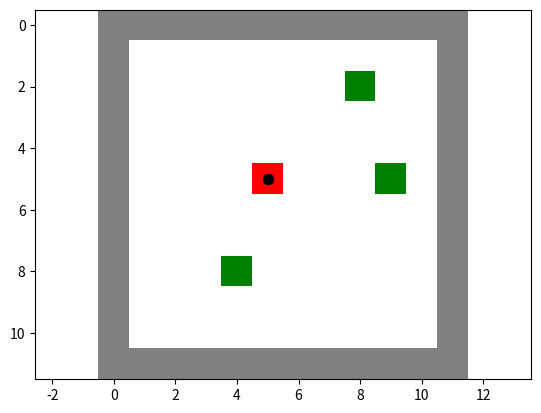

This figure's Python source: (Note: this script raises an exception after producing the figure.)



import random
from random import randint
import matplotlib as mpl
import numpy as np
import matplotlib.pyplot as plt
from math import pi,exp,cos
import matplotlib.colors as couleurs




### VARIABLES GLOBALES

## pour l'affichage graphique


# blanc pour les cases vides
# gris pour les obstacles
# vert pour la / les fourmilières
# rouge pour les stocks de nourriture

COULEURS = ["white","grey", "green", "red"]
CMAPU = couleurs.ListedColormap(COULEURS)

# Les fourmis auront aussi leurs couleurs suivant qu'elles sont "à vide" ou "portent un RAU"

COULEUR_FOURMI_SANS_RAU = "black"
COULEUR_FOURMI_AVEC_RAU = "orange"

# Maintenant les codes pour le tableau d'environnement

CODE_OBSTACLE = 1
CODE_PRATICABLE = 0
CODE_RAU = 2
CODE_FOURMILIERE = 3
CODE_PHEROMONE = 7


## pour l'arrêt ou la poursuite de la simulation

NB_RAU_INITIAL = 3 #ici, test manuel ; à implémenter dans remplit_RAU_au_hasard
NB_RAU_COLLECTEES = 0 #idee booleen compteur de RAU rentrées à la maison qui acheve le programme (while), cf. dernière fonction

SIMULATION_EN_COURS = True # cette variable indique que la simulation est en cours (tant qu'elle vaut True, la boucle principale continue - elle devient False par exemple si on ferme la fenêtre grâce à un bout de code que je vous ai mis en cadeau bonus !)


## liées à l'interprétation de l'inertie

EPSILON_COS = 0.001
INFLUENCE_COS_0 = 8
INFLUENCE_COS_PId4 = 5
INFLUENCE_COS_PId2 = 3
INFLUENCE_COS_3PId4 = 2
INFLUENCE_COS_PI = 1



ALPHA_INERTIE = 0.1 #variable caractérisant la préférence au déplacement


INFLUENCE_CASE = 1 #à supprimer ? ancien chemin pour le déplacement choisi


## liées à l'interprétation des phéromones

ALPHA_PHEROMONE = 10









### DEFINITION DE L'ENVIRONNEMENT



# ENVIRONNEMENT : rectangle de maxX*maxY cases pratiquables

maxX = 10
maxY = 10
# taille FIXEE dans cet exemple (à généraliser avec un environnement généré au hasard)

ENVIRONNEMENT = np.zeros((maxX+2,maxY+2))

ENVIRONNEMENT[:,0] = CODE_OBSTACLE
ENVIRONNEMENT[0,:] = CODE_OBSTACLE
ENVIRONNEMENT[maxX+1,:] = CODE_OBSTACLE
ENVIRONNEMENT[:,maxY+1] = CODE_OBSTACLE

LISTE_POSITION_RAU = [ (2,8) , (5,9) , (8,4) ]

for coord in LISTE_POSITION_RAU :
    ENVIRONNEMENT[coord] = CODE_RAU

ENVIRONNEMENT[(5,5)] = CODE_FOURMILIERE

print(ENVIRONNEMENT)


FOURMIS = [[(5,5) , False , (-1,1)] , [(5,5) , False , (1,1)] ] #[coordonnées , Rau ou pas, vecteur déplacement ] pour chaque fourmi


TEMPS_PAUSE = 0.1 # à quoi ça sert ?



# mettre plus tard : remplit_RAU_au_hasard(x) , remplit_obstacles_au_hasard(x)



### FONCTIONS UTILITAIRES


## fonctions liées à l'environnement

def remplit_RAU_au_hasard(nbUnites) :
    '''
    met nbUnites au hasard dans la variable globale ENVIRONNEMENT
    '''

    global NB_RAU_INITIAL

    NB_RAU_INITIAL = nbUnites

    Nb_RAU_placees = 0

    if NB_RAU_INITIAL <= maxX*maxY:
        while Nb_RAU_placees < NB_RAU_INITIAL:
            xRAU = random.randint(1,maxX)
            yRAU = random.randint(1,maxY)
            positionRAU = (xRAU,yRAU)
            if ENVIRONNEMENT[positionRAU] == CODE_PRATICABLE:
                ENVIRONNEMENT[positionRAU] = CODE_RAU
                Nb_RAU_placees += 1

    else:
        print('Pas assez de place dans ENVIRONNEMENT pour autant de RAU')



def remplit_Obstacles_au_hasard(nbUnites) :
    '''
    met nbObstacles obstacles dans la variable ENVIRONNEMENT
    '''

    Nb_Obstacles = nbUnites # faire une variable globale ?
    Nb_Obstacles_places = 0
    positionsObstacles = []

    if Nb_Obstacles <= maxX*maxY :
        while Nb_Obstacles_places < Nb_Obstacles :  #for k in range(nbObstacles) :
            xObs = randint(1, maxX)
            yObs = randint(1, maxY)
            positionsObstacles.append((xObs, yObs))
            for l in positionsObstacles :
                if ENVIRONNEMENT[l] ==  CODE_PRATICABLE :
                    ENVIRONNEMENT[l] = CODE_OBSTACLE
                    Nb_Obstacles_places += 1
    else :
        print('Pas assez de place dans ENVIRONNEMENT pour autant d obstacles')


    # à insérer sur github



## liste des voisins praticables ATTENTION MODIFICATION IMPORTANTE !

def liste_des_voisins_praticables(case):
    '''Renvoie liste des coordonnees des cases accessibles en partant d'une autre case, c'est à dire celles qui lui sont adjacentes (dont diagonales) et praticables'''
    i = case[0]
    j = case[1]
    voisins_potentiels = [(i-1,j-1),(i-1,j),(i-1,j+1),(i,j+1),(i+1,j+1),(i+1,j),(i+1,j-1),(i,j-1)] # parcours d'en haut à gauche, dans le sens horaire
    indice_voisins_praticables = []
    for candidat in voisins_potentiels:
        if (0 <= candidat[0] < ENVIRONNEMENT.shape[0]) and (0 <= candidat[1] < ENVIRONNEMENT.shape[1]) and (ENVIRONNEMENT[candidat] != CODE_OBSTACLE ):
            indice_voisins_praticables.append(candidat)
    return indice_voisins_praticables



## fonctions de calculs

def couple_delta(case_suivante , case_actuelle):
    '''
    renvoie un vecteur vitesse instantanée entre 2 cases traversées successives
    '''
    di = case_suivante[0] - case_actuelle[0]
    dj = case_suivante[1] - case_actuelle[1]
    couple_delta = ( di , dj )
    return couple_delta


def cos_des_deltas(delta_actuel, delta_possible) :
    produit_scalaire = np.dot(delta_actuel, delta_possible) # produit scalaire entre vecteur avant et vecteur suivant
    norme_vecteur_possible =( (delta_possible[0])**2 + (delta_possible[1])**2 )**(1/2) # norme du vecteur vitesse qui pointe vers une case possible
    norme_vecteur_actuel = ( (delta_actuel[0])**2 + (delta_actuel[1])**2 )**(1/2)
    cos_case_possible = produit_scalaire / (norme_vecteur_possible*norme_vecteur_actuel) # on divise par la norme pour isoler cos


    # arrondissement des valeurs de cos obtenues :

    if abs(cos_case_possible - cos(0)) <= EPSILON_COS :
        cos_case_possible = cos(0)

    elif abs(cos_case_possible - cos(pi/4)) <= EPSILON_COS :
        cos_case_possible = cos(pi/4)

    elif abs(cos_case_possible - cos(pi/2)) <= EPSILON_COS :
        cos_case_possible = cos(pi/2)

    elif abs(cos_case_possible - cos(3*pi/4)) <= EPSILON_COS :
        cos_case_possible = cos(3*pi/4)

    elif abs(cos_case_possible - cos(pi)) <= EPSILON_COS :
        cos_case_possible = cos(pi)

    return cos_case_possible




### FONCTIONS DE DEPLACEMENT

## ATTRACTIVITES

def mouvement_ini() :
    return (randint(-1,1),randint(-1,1))




def attractivite_pheromone_une_fourmi(fourmi) :
    ''' renvoie la liste des attractivités des  praticables (valeurs arbitraires) liées aux phéromones pour la fourmi concernée, prend argument une FOURMI (triplet)
    '''

    case_actuelle = fourmi[0]
    voisins_praticables = liste_des_voisins_praticables(case_actuelle)
    L_attractivite_pheromone_des_voisins_praticables = []

    for case_possible in voisins_praticables :
        if case_possible == CODE_PHEROMONE :
           L_attractivite_pheromone_des_voisins_praticables.append(ALPHA_PHEROMONE)
        else :
            L_attractivite_pheromone_des_voisins_praticables.append(0)




def attractivite_inertie_une_fourmi(fourmi):
    '''
    renvoie la liste des attractivités des  praticables (valeurs arbitraires) liées à l'inertie de la fourmi concernée, prend argument une FOURMI (triplet)
    '''


    case_actuelle = fourmi[0]
    delta_actuel = fourmi[2] # couple_delta de l'actuel ATTENTION NE TRAITE QU'UN GROUPE DE FOURMIS
    voisins_praticables = liste_des_voisins_praticables(case_actuelle)
    L_cos_voisins_praticables = []
    L_attractivite_inertie_des_voisins_praticables = []


    for case_possible in voisins_praticables :
        delta_possible = couple_delta(case_possible, case_actuelle) #vecteur vitesse de case actuelle à case possible
        cos_case_possible = cos_des_deltas(delta_actuel, delta_possible)

        L_cos_voisins_praticables.append(cos_case_possible) #liste des cos de l'angle formé par les vecteurs actuel et possible

    for x in L_cos_voisins_praticables :
        if x == cos(0) :
            L_attractivite_inertie_des_voisins_praticables.append(INFLUENCE_COS_0)

        elif x == cos(pi/4) :
            L_attractivite_inertie_des_voisins_praticables.append(INFLUENCE_COS_PId4)

        elif x == cos(pi/2) :
            L_attractivite_inertie_des_voisins_praticables.append(INFLUENCE_COS_PId2)

        elif x == cos(3*pi/4) :
            L_attractivite_inertie_des_voisins_praticables.append(INFLUENCE_COS_3PId4)

        elif x == cos(pi) :
            L_attractivite_inertie_des_voisins_praticables.append(INFLUENCE_COS_PI)

    return L_attractivite_inertie_des_voisins_praticables





## DEPLACEMENT

def deplacement_aleatoire_une_fourmi(fourmi) :
    '''
    chaque fourmi se promène aléatoirement, la fonction prend en argument une CASE
    '''
    nouvelle_case = random.choice(liste_des_voisins_praticables(fourmi))
    print("la fourmi", fourmi,"va en ", nouvelle_case)
    return nouvelle_case





def deplacement_inertie_et_pheromones_une_fourmi(fourmi):
    '''
    chaque fourmi se déplace selon son inertie et les phéromones alentours, la fonction prend en argument une FOURMI (triplet)
    '''


    cases_possibles = liste_des_voisins_praticables(fourmi[0])

    attractivite_inertie = attractivite_inertie_une_fourmi(fourmi)
    attractivite_pheromone = attractivite_pheromone_une_fourmi(fourmi)



    attractivite_inertie_softmax = [exp(ALPHA_INERTIE*attractivite_inertie[i] + ALPHA_PHEROMONE*attractivite_pheromone[i]) for i in range(8)]

    nouvelle_case = random.choices(cases_possibles , attractivite_inertie_softmax ) # choix pondéré par les attractivités ATTENTION C'EST UN ARRAY
    print(nouvelle_case)
    print("la fourmi", fourmi,"va en ", nouvelle_case)

    return nouvelle_case[0]







def deplacement_des_fourmis() :

    '''
    gère le déplacement de toutes les fourmis, et le passage entre "sans RAU" et "avec RAU"
    '''

    global NB_RAU_COLLECTEES
    global FOURMIS

    FOURMIS_provisoire = []

    for fourmi in FOURMIS:

        past_position = fourmi[0]


        if fourmi[1]: # fourmis avec RAU

            new_position = deplacement_inertie_et_pheromones_une_fourmi(fourmi) # on peut remplacer 'aleatoire' par 'inertie_et_pheromones' et inversement
            if ENVIRONNEMENT[new_position] == CODE_FOURMILIERE :
                print( "la fourmi", fourmi, "a rempli son quota")
                NB_RAU_COLLECTEES += 1 # pas ajout de fourmi dans la liste provisoire
            else :
                fourmi[0] = new_position # on affecte la nouvelle position
                fourmi[2] = couple_delta( new_position , past_position )
                ENVIRONNEMENT[new_position] = CODE_PHEROMONE

                FOURMIS_provisoire.append(fourmi)


        if not fourmi[1]: # fourmis sans RAU

            new_position = deplacement_inertie_et_pheromones_une_fourmi(fourmi) # on peut remplacer 'aleatoire' par 'inertie_et_pheromones' et inversement
            if ENVIRONNEMENT[new_position] == CODE_RAU :
                print( "la fourmi",fourmi,"a récupéré de la bouffe en", new_position)
                fourmi[0] = new_position
                fourmi[1] = True


            else :
                fourmi[0] = new_position

            fourmi[2] = couple_delta( new_position , past_position )
            ENVIRONNEMENT[new_position] = CODE_PHEROMONE

            FOURMIS_provisoire.append(fourmi)



    FOURMIS = FOURMIS_provisoire
    print([fourmi[2] for fourmi in FOURMIS])






### GESTION ET AFFICHAGE SIMULATION

## Affichage graphique et interaction

def ferme_fenetre(event) : # fonction appelée quand on ferme la fenêtre
    global SIMULATION_EN_COURS

    SIMULATION_EN_COURS = False


def affichage_graphique() :
    plt.cla() #FB à chaque nouvel affichage, Commencer par tout effacer

    plt.imshow(ENVIRONNEMENT,cmap=CMAPU)  # On affiche le terrain

    FOURMIS_AVEC_RAU = [fourmi[0] for fourmi in FOURMIS if fourmi[1]] # positions des fourmis avec RAU
    FOURMIS_SANS_RAU = [fourmi[0] for fourmi in FOURMIS if not fourmi[1]] # positions des fourmis sans RAU

    # Puis on affiche les fourmis

    liste_i = [fourmi[0] for fourmi in FOURMIS_AVEC_RAU]
    liste_j = [fourmi[1] for fourmi in FOURMIS_AVEC_RAU]


    plt.scatter(liste_j , liste_i,color = COULEUR_FOURMI_AVEC_RAU, s = 50, marker = 'o' )


    liste_i = [fourmi[0] for fourmi in FOURMIS_SANS_RAU]
    liste_j = [fourmi[1] for fourmi in FOURMIS_SANS_RAU]


    plt.scatter(liste_j , liste_i, color = COULEUR_FOURMI_SANS_RAU, s = 50, marker = 'o')

    plt.axis('equal')

    #plt.show() #FB Attention, le plt.show() doit en fait se trouver ailleurs (à la fin de la boucle principale), ici on va utiliser :

    plt.draw()





## Initialisation de Matplotlib et Boucle Principale


fig, ax = plt.subplots()

fig.canvas.mpl_connect('close_event', ferme_fenetre)

while SIMULATION_EN_COURS :
    print("-------")
    affichage_graphique()
    deplacement_des_fourmis()

    if NB_RAU_COLLECTEES == NB_RAU_INITIAL : #La simulation s'arrête quand toutes les RAU sont récoltées (implémenter l'unicité de la RAU, une réserve limitée ?) (OU quand toutes les fourmis sont rentrés à la fourmilière avec une RAU ?)
        SIMULATION_EN_COURS = False
    plt.pause(TEMPS_PAUSE)

plt.show()





